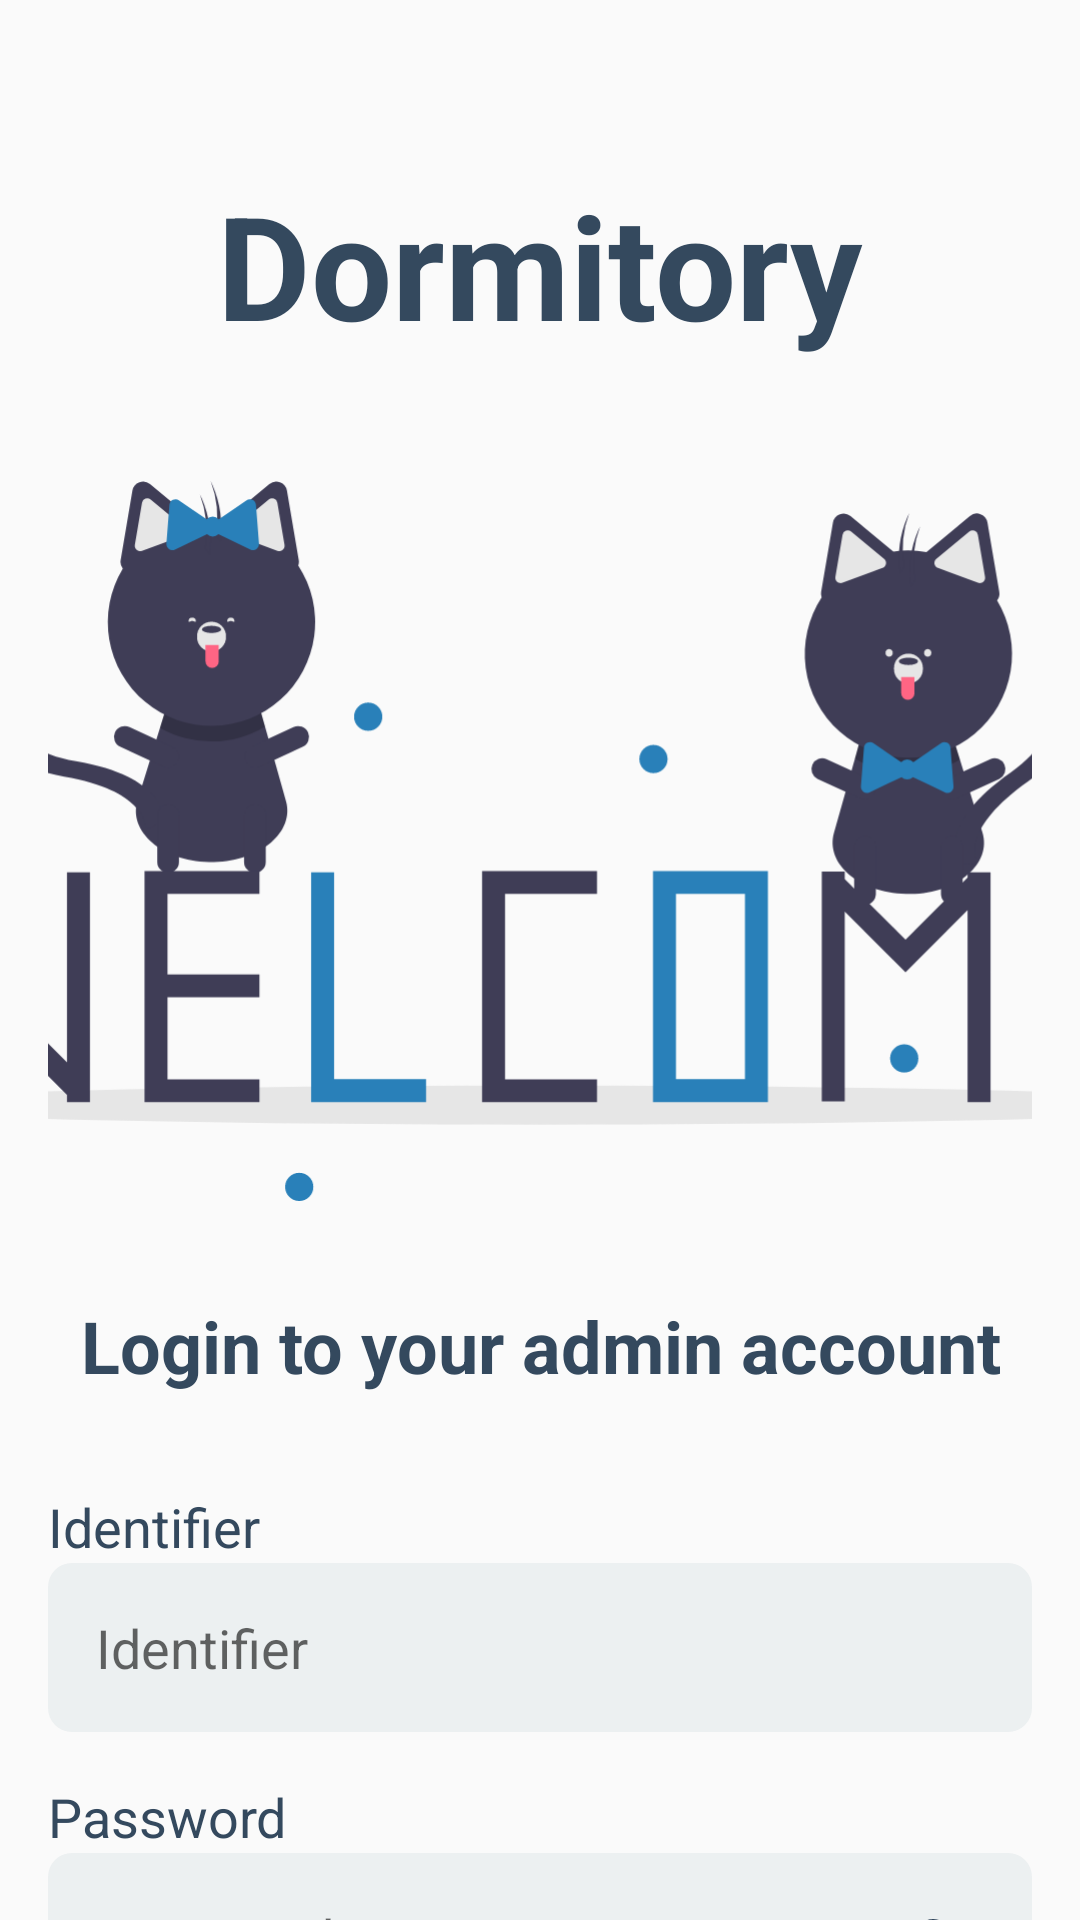

Android layout source for this screen:
<!-- AndroidManifest.xml: application theme Theme.Dormitory.NoActionBar -->
<!-- res/layout/activity_admin_login.xml -->
<?xml version="1.0" encoding="utf-8"?>
<androidx.core.widget.NestedScrollView xmlns:android="http://schemas.android.com/apk/res/android"
    xmlns:tools="http://schemas.android.com/tools"
    android:layout_width="match_parent"
    android:layout_height="match_parent"
    tools:context=".ui.activities.adminlogin.AdminLoginActivity">

    <LinearLayout
        android:id="@+id/linear_layout"
        android:layout_width="match_parent"
        android:layout_height="wrap_content"
        android:orientation="vertical"
        android:padding="16dp">

        <TextView
            style="@style/PrimaryTextView"
            android:layout_width="match_parent"
            android:layout_height="wrap_content"
            android:padding="40dp"
            android:text="@string/dormitory"
            android:textAlignment="center"
            android:textSize="48sp"
            android:textStyle="bold" />

        <ImageView
            android:layout_width="match_parent"
            android:layout_height="240dp"
            android:contentDescription="@string/login_page_image"
            android:scaleType="centerCrop"
            android:src="@drawable/img_login" />

        <TextView
            style="@style/PrimaryTextView"
            android:layout_width="match_parent"
            android:layout_height="wrap_content"
            android:layout_marginVertical="32dp"
            android:text="@string/login_to_your_admin_account"
            android:textAlignment="center"
            android:textSize="24sp"
            android:textStyle="bold" />

        <TextView
            style="@style/PrimaryTextView"
            android:layout_width="match_parent"
            android:layout_height="wrap_content"
            android:text="@string/identifier" />

        <EditText
            android:id="@+id/identifier"
            style="@style/PrimaryEditText"
            android:layout_width="match_parent"
            android:layout_height="wrap_content"
            android:autofillHints="username"
            android:drawableEnd="@drawable/ic_user"
            android:hint="@string/identifier"
            android:inputType="text" />

        <TextView
            style="@style/PrimaryTextView"
            android:layout_width="match_parent"
            android:layout_height="wrap_content"
            android:text="@string/password" />

        <EditText
            android:id="@+id/password"
            style="@style/PrimaryEditText"
            android:layout_width="match_parent"
            android:layout_height="wrap_content"
            android:autofillHints="password"
            android:drawableEnd="@drawable/ic_key"
            android:hint="@string/password"
            android:inputType="textPassword" />

        <Button
            android:id="@+id/button_login"
            style="@style/PrimaryButton"
            android:layout_width="match_parent"
            android:layout_height="wrap_content"
            android:text="@string/login" />
    </LinearLayout>
</androidx.core.widget.NestedScrollView>
<!-- resources referenced by this layout -->
<resources>
  <!-- drawable ic_key (drawable) -->
  <vector android:height="24dp" android:tint="#34495E"
      android:viewportHeight="24" android:viewportWidth="24"
      android:width="24dp" xmlns:android="http://schemas.android.com/apk/res/android">
      <path android:fillColor="@android:color/white" android:pathData="M21,10h-8.35C11.83,7.67 9.61,6 7,6c-3.31,0 -6,2.69 -6,6s2.69,6 6,6c2.61,0 4.83,-1.67 5.65,-4H13l2,2l2,-2l2,2l4,-4.04L21,10zM7,15c-1.65,0 -3,-1.35 -3,-3c0,-1.65 1.35,-3 3,-3s3,1.35 3,3C10,13.65 8.65,15 7,15z"/>
  </vector>
  <!-- drawable img_login: vector/xml drawable (drawable, 10763 chars, omitted) -->
  <string name="dormitory">Dormitory</string>
  <string name="identifier">Identifier</string>
  <string name="login">Login</string>
  <string name="login_page_image">Login page image</string>
  <string name="login_to_your_admin_account">Login to your admin account</string>
  <string name="password">Password</string>
  <style name="PrimaryButton" parent="">
          <item name="android:textSize">20sp</item>
          <item name="android:textColor">@android:color/white</item>
          <item name="android:textStyle">bold</item>
          <item name="android:background">@drawable/bg_corner_8dp</item>
          <item name="android:backgroundTint">@color/primary_color</item>
          <item name="android:textAllCaps">false</item>
          <item name="android:layout_marginTop">16dp</item>
      </style>
  <style name="PrimaryEditText" parent="Widget.AppCompat.EditText">
          <item name="android:textColor">@color/primary_text_color</item>
          <item name="android:textSize">18sp</item>
          <item name="android:background">@drawable/bg_corner_8dp</item>
          <item name="android:paddingTop">16dp</item>
          <item name="android:paddingBottom">16dp</item>
          <item name="android:paddingLeft">16dp</item>
          <item name="android:paddingRight">16dp</item>
          <item name="android:layout_marginBottom">16dp</item>
      </style>
  <style name="PrimaryTextView" parent="Widget.AppCompat.TextView">
          <item name="android:textColor">@color/primary_text_color</item>
          <item name="android:textSize">18sp</item>
      </style>
  <style name="Theme.Dormitory.NoActionBar" parent="Theme.AppCompat.DayNight.NoActionBar">
          
          <item name="colorPrimary">@color/primary_color</item>
          <item name="colorPrimaryVariant">@color/primary_color</item>
          <item name="colorOnPrimary">@color/primary_color</item>
          
          <item name="colorSecondary">@color/primary_color</item>
          <item name="colorSecondaryVariant">@color/primary_color</item>
          <item name="colorOnSecondary">@color/primary_color</item>
          
          <item name="android:statusBarColor">?attr/colorPrimaryVariant</item>
          
          <item name="android:windowContentTransitions">true</item>
      </style>
  <!-- drawable bg_corner_8dp (drawable) -->
  <?xml version="1.0" encoding="utf-8"?>
  <shape xmlns:android="http://schemas.android.com/apk/res/android"
      android:shape="rectangle">
      <solid android:color="@color/primary_edit_text_background" />
      <corners android:radius="8dp" />
  </shape>
  <color name="primary_color">#2980b9</color>
  <color name="primary_text_color">#34495e</color>
  <color name="primary_edit_text_background">#ecf0f1</color>
</resources>
